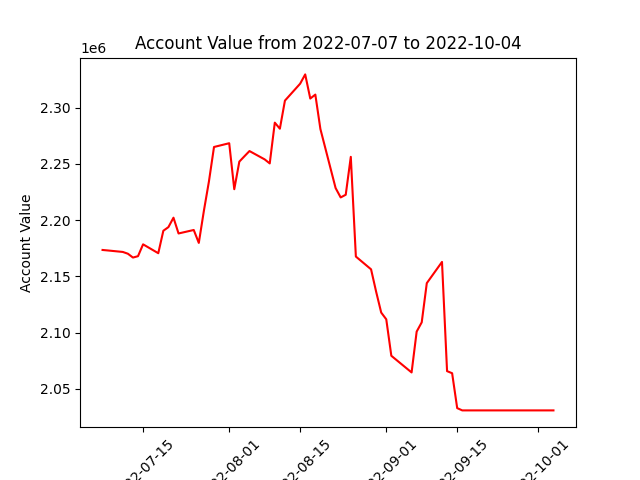

The table this chart was drawn from, first rows:
datadate, account_value
20220707, 2173547
20220708, 2173126
20220711, 2171785
20220712, 2170211
20220713, 2166798
20220714, 2168014
20220715, 2178557
20220718, 2170658
20220719, 2190630
20220720, 2193862
20220721, 2202255
20220722, 2188219
20220725, 2191316
20220726, 2179825
20220727, 2208293
20220728, 2234509
20220729, 2265121
20220801, 2268469
20220802, 2227583
20220803, 2252125
20220804, 2256841
20220805, 2261507
20220808, 2254094
20220809, 2250508
20220810, 2286767
20220811, 2281378
20220812, 2306359
20220815, 2321402
20220816, 2329671
20220817, 2308195
20220818, 2311716
20220819, 2281105
20220822, 2228611
20220823, 2220264
20220824, 2222645
20220825, 2256358
20220826, 2167686
20220829, 2156327
20220830, 2136446
20220831, 2117892
20220901, 2111881
20220902, 2079455
20220906, 2064632
20220907, 2100946
20220908, 2109199
20220909, 2144043
20220912, 2162917
20220913, 2065794
20220914, 2063937
20220915, 2032912
20220916, 2030880
20220919, 2030880
20220920, 2030880
20220921, 2030880
20220922, 2030880
20220923, 2030880
20220926, 2030880
20220927, 2030880
20220928, 2030880
20220929, 2030880
... 3 more rows
